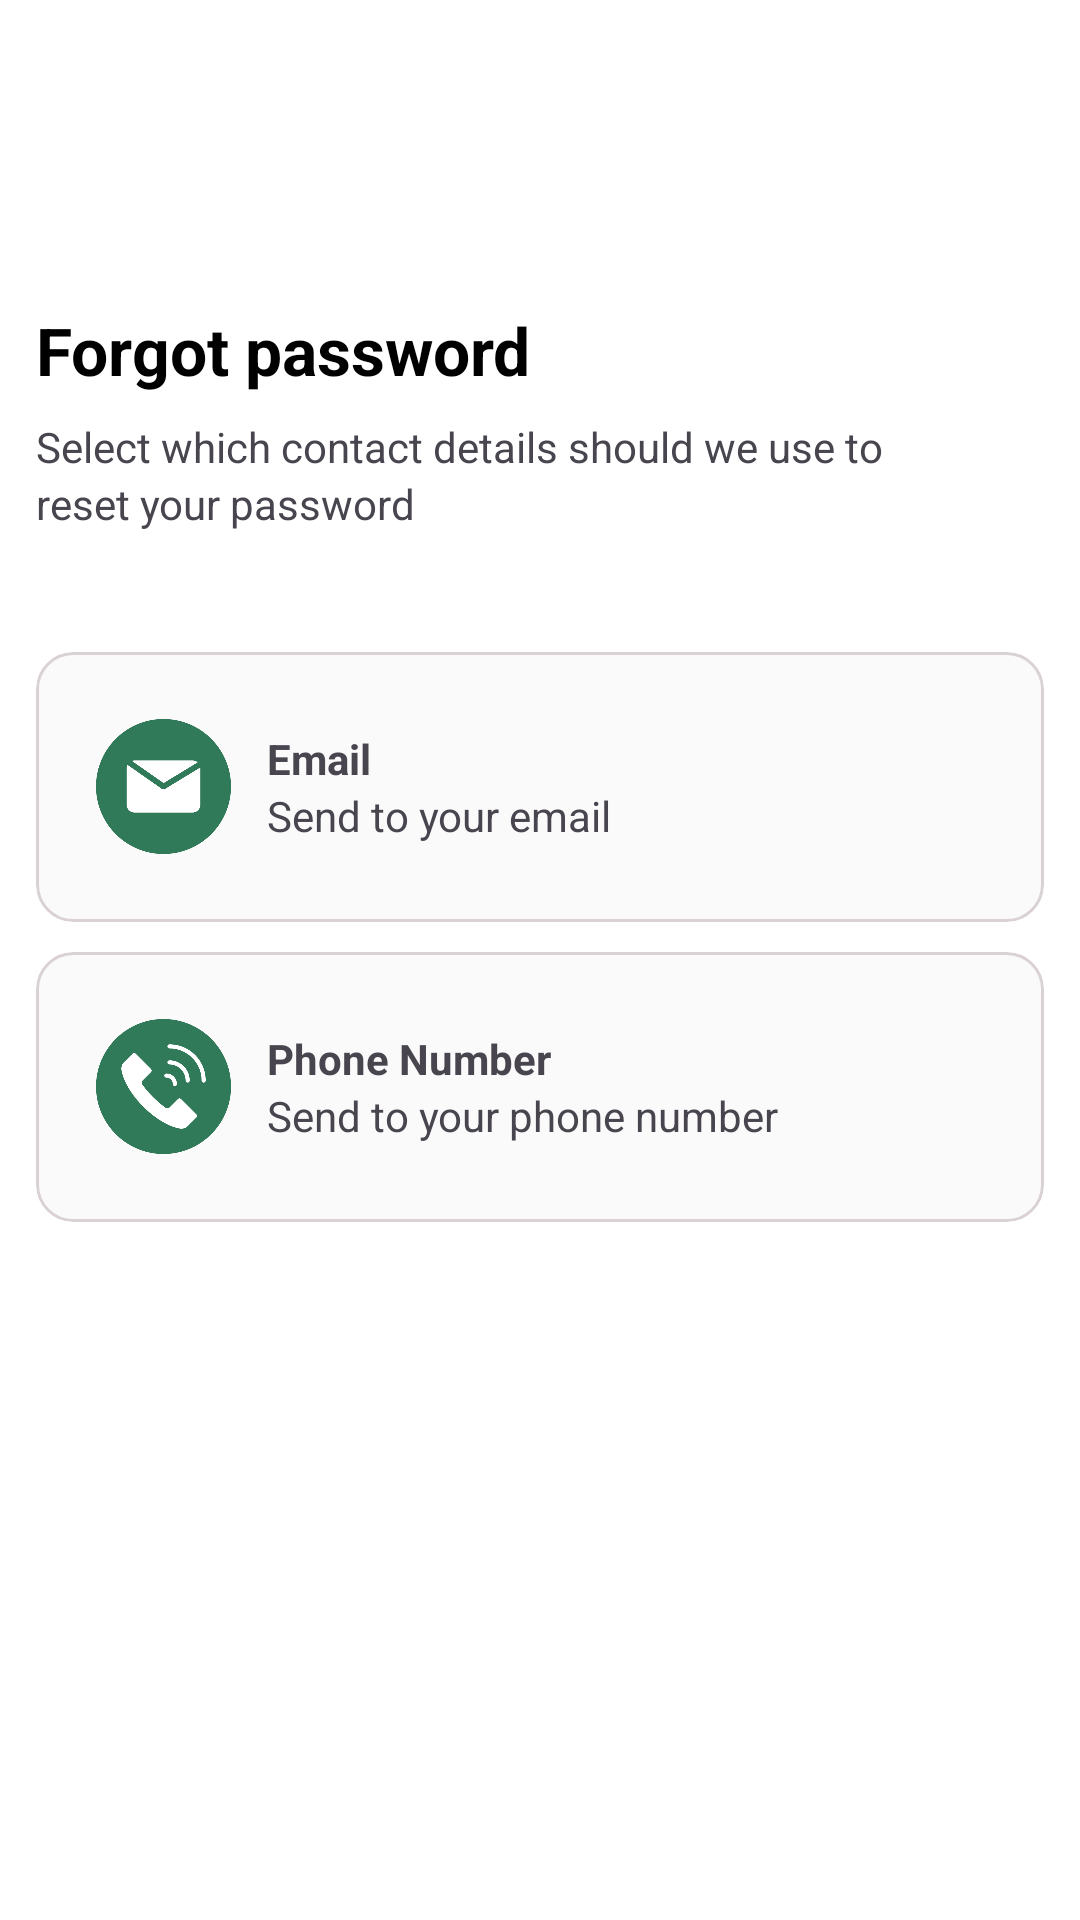

Layout XML and referenced resources for this Android screen:
<!-- AndroidManifest.xml: application theme Theme.Kupa -->
<!-- res/layout/activity_sixth.xml -->
<?xml version="1.0" encoding="utf-8"?>
<LinearLayout xmlns:android="http://schemas.android.com/apk/res/android"
    android:layout_width="match_parent"
    android:layout_height="match_parent"
    xmlns:app="http://schemas.android.com/apk/res-auto"
    android:padding="12dp"
    android:background="@color/white"
    android:orientation="vertical">

    <LinearLayout
        android:layout_width="match_parent"
        android:layout_height="match_parent"
        android:layout_marginTop="40dp"
        android:orientation="vertical">

        <ImageView
            android:id="@+id/backk"
            android:layout_width="20dp"
            android:foreground="?attr/selectableItemBackground"
            android:layout_height="20dp"
            android:src="@drawable/back"/>

        <LinearLayout
            android:layout_width="wrap_content"
            android:layout_height="wrap_content"
            android:layout_marginTop="30dp"
            android:orientation="vertical">

            <TextView
                android:layout_width="wrap_content"
                android:layout_height="wrap_content"
                android:text="Forgot password"
                android:textColor="@color/black"
                android:textStyle="bold"
                android:textSize="22dp" />

            <TextView
                android:layout_width="wrap_content"
                android:layout_height="wrap_content"
                android:layout_marginTop="8dp"
                android:text="Select which contact details should we use to"/>

            <TextView
                android:layout_width="wrap_content"
                android:layout_height="wrap_content"
                android:text="reset your password"/>

        </LinearLayout>

        <androidx.cardview.widget.CardView
            android:layout_marginTop="40dp"
            android:layout_width="match_parent"
            android:layout_height="90dp"
            app:cardCornerRadius="12dp"
            app:cardElevation="0dp"
            >
            <LinearLayout
                android:layout_width="match_parent"
                android:layout_height="match_parent"
                android:background="@drawable/bor"
                android:orientation="horizontal">

            <LinearLayout
                android:id="@+id/email"
                android:layout_width="match_parent"
                android:layout_height="match_parent"
                android:background="@drawable/selector"
                android:orientation="horizontal">

                <ImageView
                    android:layout_width="45dp"
                    android:layout_height="45dp"
                    android:layout_gravity="center"
                    android:layout_marginLeft="20dp"
                    android:src="@drawable/mail" />

                <LinearLayout
                    android:layout_width="wrap_content"
                    android:layout_height="wrap_content"
                    android:layout_gravity="center"
                    android:orientation="vertical">

                    <TextView
                        android:layout_width="wrap_content"
                        android:layout_height="wrap_content"
                        android:layout_marginLeft="12dp"
                        android:text="Email"
                        android:textStyle="bold" />

                    <TextView
                        android:layout_width="wrap_content"
                        android:layout_height="wrap_content"
                        android:layout_marginLeft="12dp"
                        android:text="Send to your email" />

                </LinearLayout>
            </LinearLayout>

            </LinearLayout>
        </androidx.cardview.widget.CardView>

        <androidx.cardview.widget.CardView
            android:layout_marginTop="10dp"
            android:layout_width="match_parent"
            android:layout_height="90dp"
            app:cardCornerRadius="12dp"
            app:cardElevation="0dp">

            <LinearLayout
                android:layout_width="match_parent"
                android:layout_height="match_parent"
                android:background="@drawable/bor"
                android:orientation="horizontal">
            <LinearLayout
                android:id="@+id/phone"
                android:layout_width="match_parent"
                android:layout_height="match_parent"
                android:orientation="horizontal"
                android:background="@drawable/selector">

                <ImageView
                    android:layout_width="45dp"
                    android:layout_height="45dp"
                    android:layout_gravity="center"
                    android:layout_marginLeft="20dp"
                    android:src="@drawable/phone"/>

                <LinearLayout
                    android:layout_width="wrap_content"
                    android:layout_height="wrap_content"
                    android:layout_gravity="center"
                    android:orientation="vertical">

                    <TextView
                        android:layout_width="wrap_content"
                        android:layout_height="wrap_content"
                        android:layout_marginLeft="12dp"
                        android:text="Phone Number"
                        android:textStyle="bold"/>

                    <TextView
                        android:layout_width="wrap_content"
                        android:layout_height="wrap_content"
                        android:layout_marginLeft="12dp"
                        android:text="Send to your phone number" />

                </LinearLayout>
            </LinearLayout>
            </LinearLayout>
        </androidx.cardview.widget.CardView>


    </LinearLayout>
</LinearLayout>
<!-- resources referenced by this layout -->
<resources>
  <color name="black">#FF000000</color>
  <color name="white">#FFFFFFFF</color>
  <!-- drawable bor (drawable) -->
  <?xml version="1.0" encoding="utf-8"?>
  <layer-list xmlns:android="http://schemas.android.com/apk/res/android">
      
      <item>
          <shape android:shape="rectangle">
              <solid android:color="#fafafa" />
              <stroke android:width="1dp" android:color="#DAD2D2" />
              <corners android:radius="12dp" />
          </shape>
      </item>
  </layer-list>
  <!-- drawable mail: png bitmap (drawable, 20560 bytes) -->
  <!-- drawable phone: png bitmap (drawable, 28304 bytes) -->
  <!-- drawable selector (drawable) -->
  <selector xmlns:android="http://schemas.android.com/apk/res/android">
      <item android:state_pressed="true">
          <shape android:shape="rectangle">
              <solid android:color="@android:color/transparent"/>
              <stroke android:width="2dp" android:color="#307a59" />
              <corners android:radius="12dp"/>
          </shape>
      </item>
  </selector>
  <style name="Theme.Kupa" parent="Base.Theme.Kupa" />
  <style name="Base.Theme.Kupa" parent="Theme.Material3.DayNight.NoActionBar">
          
          
      </style>
</resources>
